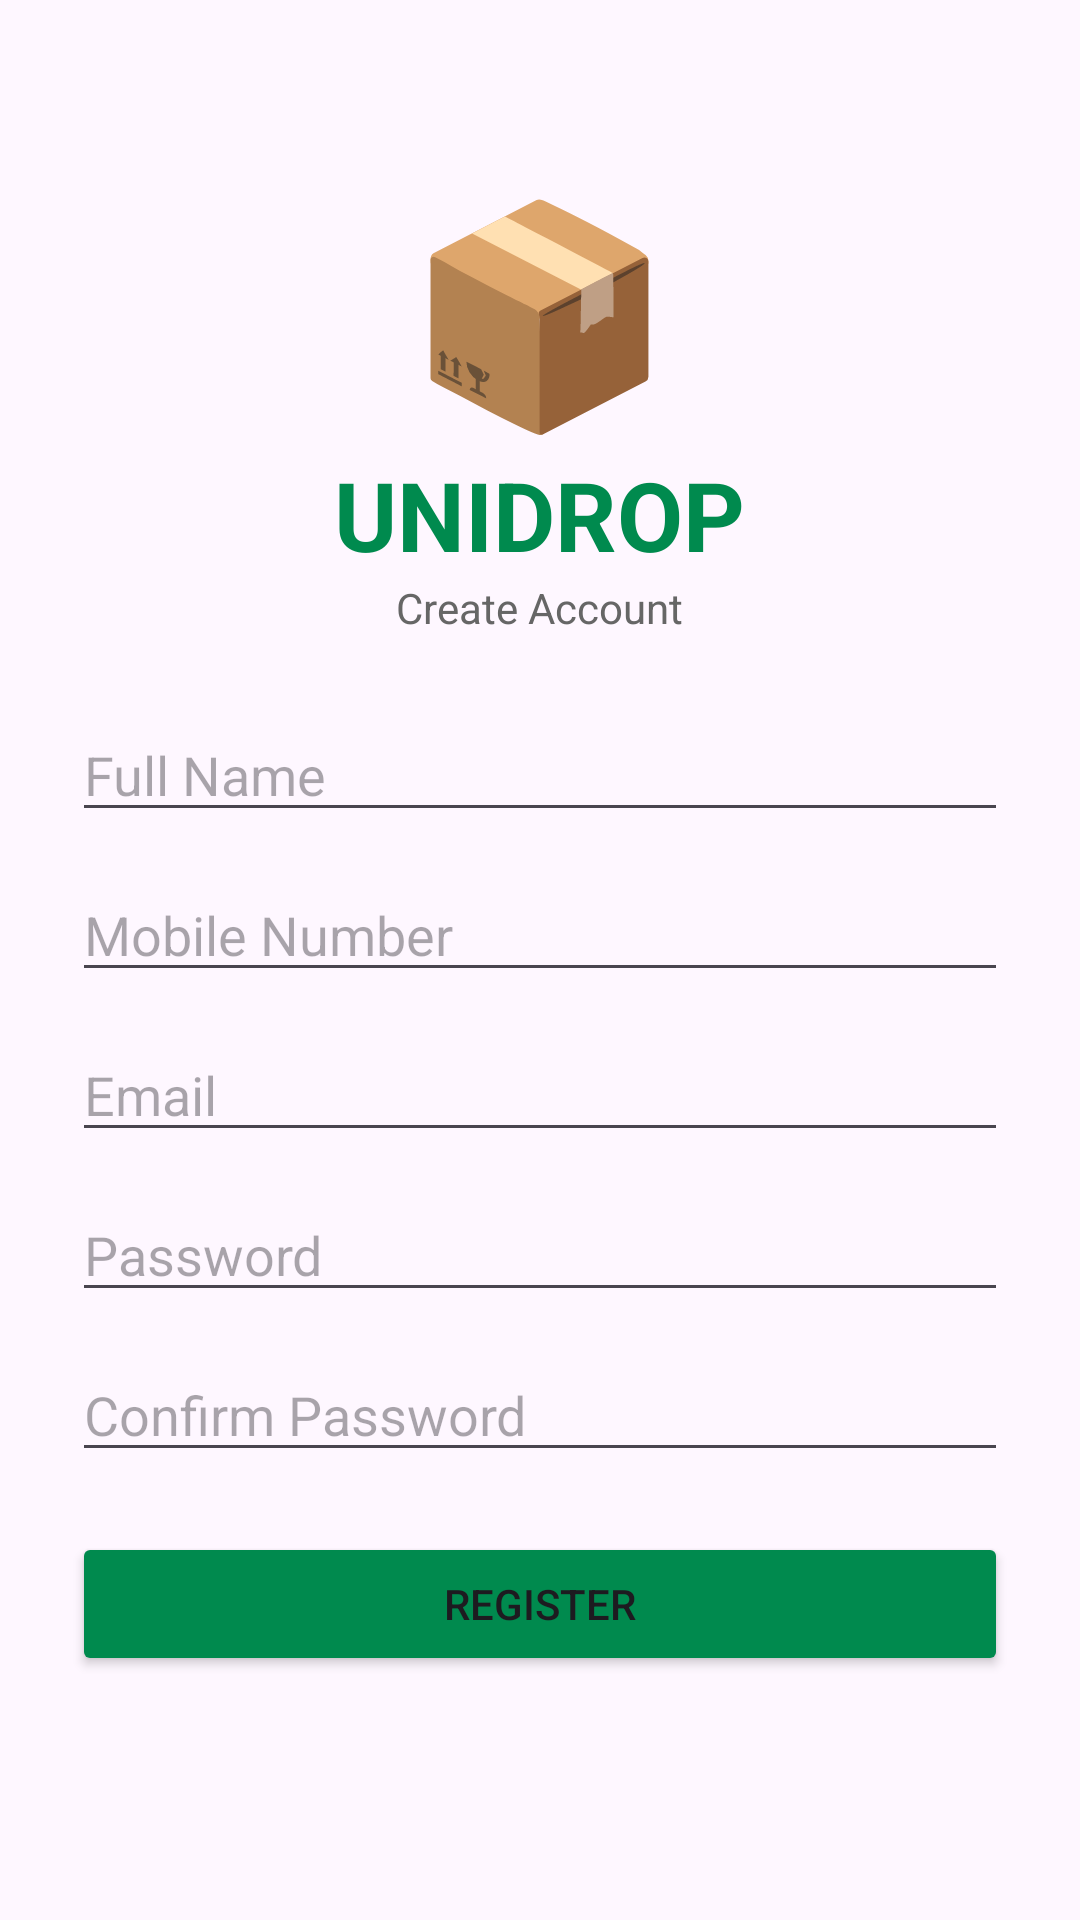

The Android layout XML behind this screen, and the referenced resources:
<!-- AndroidManifest.xml: application theme Theme.UNIDROP -->
<!-- res/layout/activity_register.xml -->
<?xml version="1.0" encoding="utf-8"?>
<ScrollView xmlns:android="http://schemas.android.com/apk/res/android"
    android:layout_width="match_parent"
    android:layout_height="match_parent"
    android:fillViewport="true">

    <LinearLayout
        android:layout_width="match_parent"
        android:layout_height="wrap_content"
        android:orientation="vertical"
        android:padding="24dp"
        android:gravity="center_horizontal">

        <TextView
            android:layout_width="wrap_content"
            android:layout_height="wrap_content"
            android:text="📦"
            android:textSize="72sp"
            android:layout_marginTop="30dp"/>

        <TextView
            android:layout_width="wrap_content"
            android:layout_height="wrap_content"
            android:text="UNIDROP"
            android:textStyle="bold"
            android:textSize="32sp"
            android:textColor="#008A4E"/>

        <TextView
            android:layout_width="wrap_content"
            android:layout_height="wrap_content"
            android:text="Create Account"
            android:textColor="#666666"
            android:layout_marginBottom="24dp"/>

        <EditText
            android:id="@+id/etName"
            android:layout_width="match_parent"
            android:layout_height="wrap_content"
            android:hint="Full Name"/>

        <EditText
            android:id="@+id/etMobile"
            android:layout_width="match_parent"
            android:layout_height="wrap_content"
            android:hint="Mobile Number"
            android:inputType="phone"
            android:layout_marginTop="12dp"/>

        <EditText
            android:id="@+id/etEmail"
            android:layout_width="match_parent"
            android:layout_height="wrap_content"
            android:hint="Email"
            android:inputType="textEmailAddress"
            android:layout_marginTop="12dp"/>

        <EditText
            android:id="@+id/etPassword"
            android:layout_width="match_parent"
            android:layout_height="wrap_content"
            android:hint="Password"
            android:inputType="textPassword"
            android:layout_marginTop="12dp"/>

        <EditText
            android:id="@+id/etConfirmPassword"
            android:layout_width="match_parent"
            android:layout_height="wrap_content"
            android:hint="Confirm Password"
            android:inputType="textPassword"
            android:layout_marginTop="12dp"/>

        <Button
            android:id="@+id/btnRegister"
            android:layout_width="match_parent"
            android:layout_height="wrap_content"
            android:text="REGISTER"
            android:backgroundTint="#008A4E"
            android:layout_marginTop="20dp"/>

    </LinearLayout>

</ScrollView>
<!-- resources referenced by this layout -->
<resources>
  <style name="Theme.UNIDROP" parent="Base.Theme.UNIDROP" />
  <style name="Base.Theme.UNIDROP" parent="Theme.Material3.DayNight.NoActionBar">
          
          
      </style>
</resources>
